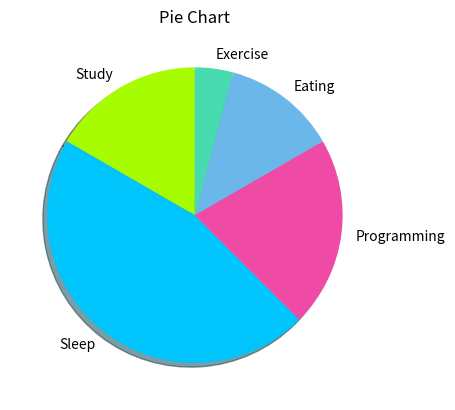

The matplotlib source for this figure:
# Date 16-06-2021

'''
let's make a pie chart of the following data
study           04
sleep           11
programming     05
eating          03
exercise        01
total           24
'''

import matplotlib.pyplot as plt

import matplotlib.pyplot as plt

data = [4, 11, 5, 3, 1]
data_is_of_what = ['Study', 'Sleep', 'Programming', 'Eating', 'Exercise']

colours = ['#A8FC00', '#00C5FC', '#EF4AA5', '#6BB7EA', '#48DBAF']

plt.pie(data,
        labels=data_is_of_what,
        colors=colours,
        startangle=90,
        shadow=True)


plt.title('Pie Chart')
# plt.legend()
plt.show()
